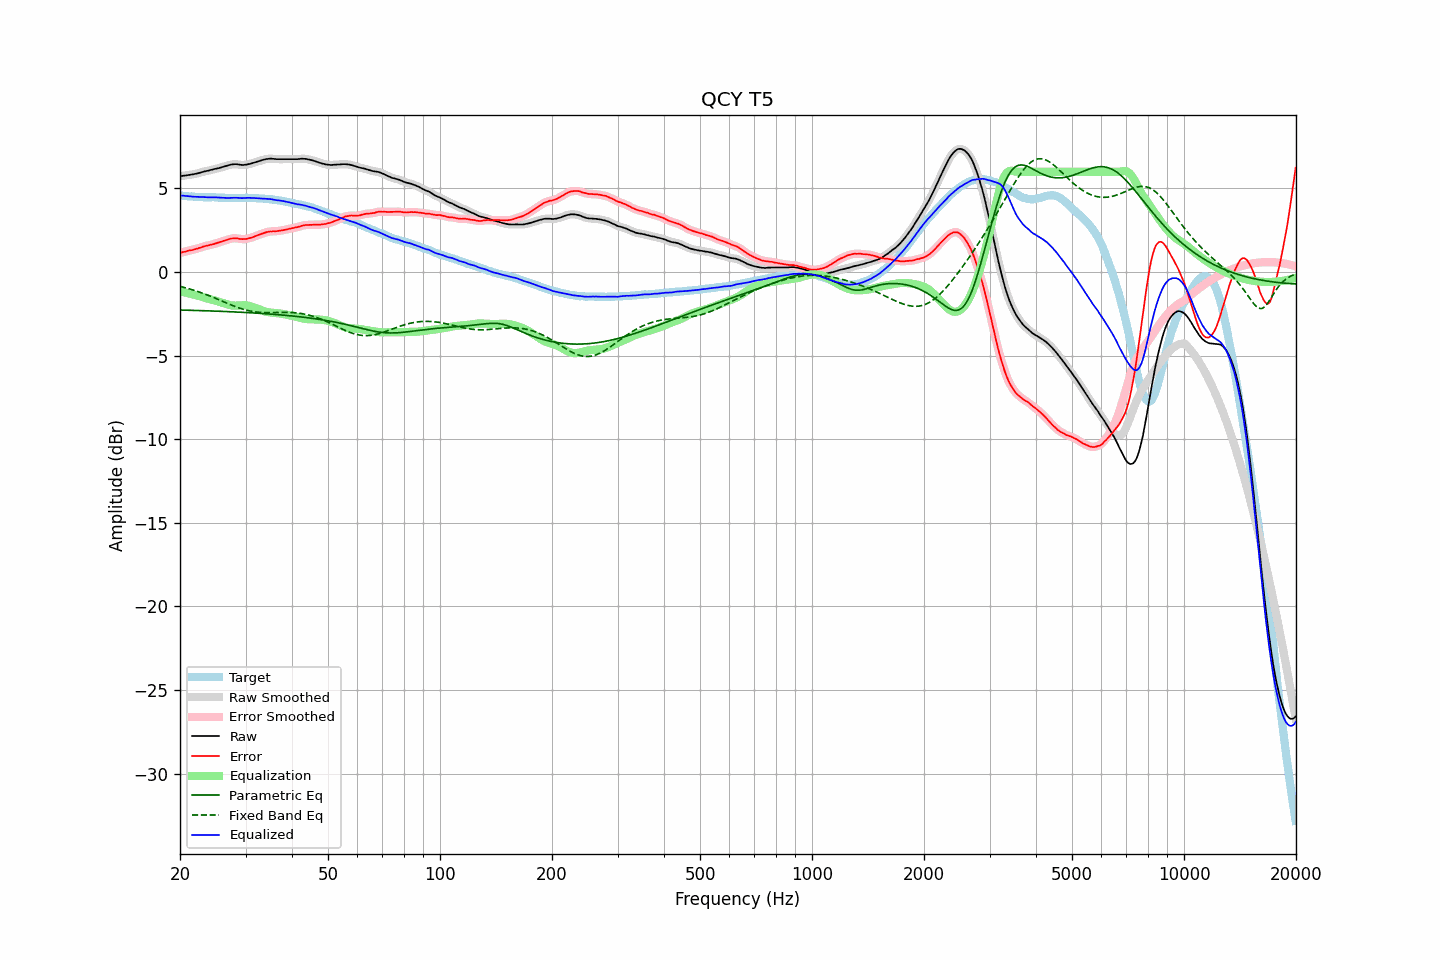

The table this chart was drawn from, first rows:
frequency, raw, error, smoothed, error_smoothed, equalization, parametric_eq, fixed_band_eq, equalized_raw, equalized_smoothed, target
20.00, 5.73, 1.14, 5.73, 1.14, -1.15, -2.27, -0.85, 4.58, 4.58, 4.59
20.20, 5.74, 1.17, 5.75, 1.17, -1.17, -2.27, -0.88, 4.57, 4.57, 4.57
20.40, 5.76, 1.20, 5.76, 1.20, -1.19, -2.28, -0.90, 4.57, 4.57, 4.56
20.61, 5.77, 1.21, 5.77, 1.22, -1.22, -2.28, -0.93, 4.56, 4.56, 4.56
20.81, 5.78, 1.24, 5.79, 1.25, -1.24, -2.28, -0.95, 4.55, 4.55, 4.54
21.02, 5.80, 1.27, 5.80, 1.27, -1.26, -2.28, -0.98, 4.54, 4.54, 4.53
21.23, 5.81, 1.29, 5.82, 1.29, -1.29, -2.29, -1.01, 4.53, 4.53, 4.52
21.44, 5.83, 1.31, 5.83, 1.31, -1.31, -2.29, -1.04, 4.52, 4.52, 4.53
21.66, 5.84, 1.33, 5.85, 1.33, -1.33, -2.29, -1.07, 4.51, 4.51, 4.52
21.87, 5.86, 1.36, 5.86, 1.35, -1.36, -2.29, -1.10, 4.50, 4.50, 4.51
22.09, 5.88, 1.39, 5.88, 1.38, -1.39, -2.30, -1.13, 4.50, 4.50, 4.50
22.31, 5.90, 1.41, 5.91, 1.41, -1.41, -2.30, -1.16, 4.49, 4.49, 4.50
22.54, 5.93, 1.45, 5.93, 1.44, -1.44, -2.30, -1.19, 4.49, 4.49, 4.49
22.76, 5.96, 1.47, 5.96, 1.47, -1.47, -2.31, -1.23, 4.49, 4.49, 4.49
22.99, 5.99, 1.51, 5.99, 1.51, -1.50, -2.31, -1.26, 4.49, 4.49, 4.48
23.22, 6.01, 1.54, 6.01, 1.54, -1.53, -2.31, -1.30, 4.48, 4.48, 4.47
23.45, 6.03, 1.56, 6.03, 1.56, -1.56, -2.32, -1.33, 4.48, 4.48, 4.47
23.69, 6.05, 1.58, 6.05, 1.58, -1.58, -2.32, -1.37, 4.47, 4.47, 4.47
23.92, 6.07, 1.60, 6.08, 1.60, -1.61, -2.32, -1.41, 4.47, 4.47, 4.47
24.16, 6.10, 1.63, 6.10, 1.63, -1.63, -2.33, -1.45, 4.47, 4.47, 4.47
24.40, 6.12, 1.64, 6.13, 1.65, -1.65, -2.33, -1.49, 4.47, 4.47, 4.48
24.65, 6.15, 1.67, 6.15, 1.68, -1.68, -2.33, -1.53, 4.47, 4.47, 4.48
24.89, 6.17, 1.71, 6.17, 1.70, -1.71, -2.34, -1.57, 4.47, 4.47, 4.47
25.14, 6.19, 1.74, 6.19, 1.73, -1.73, -2.34, -1.61, 4.46, 4.46, 4.46
25.39, 6.21, 1.76, 6.22, 1.77, -1.76, -2.34, -1.65, 4.45, 4.45, 4.46
25.65, 6.24, 1.80, 6.24, 1.79, -1.80, -2.35, -1.69, 4.45, 4.45, 4.44
25.91, 6.27, 1.83, 6.27, 1.83, -1.83, -2.35, -1.73, 4.44, 4.44, 4.44
26.16, 6.30, 1.85, 6.30, 1.86, -1.86, -2.36, -1.77, 4.44, 4.44, 4.45
26.43, 6.33, 1.89, 6.33, 1.89, -1.89, -2.36, -1.81, 4.44, 4.44, 4.44
26.69, 6.36, 1.92, 6.36, 1.92, -1.92, -2.36, -1.85, 4.44, 4.44, 4.44
26.96, 6.38, 1.94, 6.39, 1.95, -1.95, -2.37, -1.89, 4.43, 4.43, 4.44
27.23, 6.41, 1.99, 6.41, 1.98, -1.98, -2.37, -1.93, 4.44, 4.43, 4.43
27.50, 6.43, 2.01, 6.43, 2.00, -1.99, -2.38, -1.97, 4.44, 4.44, 4.43
27.77, 6.44, 2.01, 6.45, 2.02, -2.01, -2.38, -2.01, 4.44, 4.44, 4.43
28.05, 6.45, 2.02, 6.45, 2.02, -2.01, -2.39, -2.05, 4.44, 4.44, 4.43
28.33, 6.45, 2.02, 6.45, 2.02, -2.01, -2.39, -2.09, 4.45, 4.44, 4.43
28.62, 6.44, 2.01, 6.44, 2.01, -2.00, -2.39, -2.12, 4.44, 4.44, 4.43
28.90, 6.42, 1.98, 6.43, 1.99, -1.99, -2.40, -2.15, 4.43, 4.43, 4.44
29.19, 6.41, 1.98, 6.41, 1.98, -1.99, -2.40, -2.19, 4.43, 4.43, 4.44
29.48, 6.40, 1.97, 6.41, 1.97, -1.98, -2.41, -2.22, 4.42, 4.43, 4.44
29.78, 6.41, 1.98, 6.41, 1.97, -1.98, -2.41, -2.25, 4.43, 4.43, 4.43
30.08, 6.42, 1.97, 6.42, 1.98, -1.99, -2.42, -2.27, 4.43, 4.44, 4.45
30.38, 6.44, 2.00, 6.44, 2.00, -2.00, -2.42, -2.30, 4.44, 4.44, 4.44
30.68, 6.46, 2.03, 6.46, 2.02, -2.02, -2.43, -2.32, 4.44, 4.44, 4.44
30.99, 6.48, 2.05, 6.49, 2.05, -2.05, -2.44, -2.34, 4.43, 4.44, 4.44
31.30, 6.51, 2.08, 6.51, 2.08, -2.08, -2.44, -2.35, 4.43, 4.43, 4.43
31.61, 6.54, 2.11, 6.54, 2.11, -2.11, -2.45, -2.37, 4.43, 4.43, 4.43
31.93, 6.57, 2.15, 6.57, 2.15, -2.15, -2.45, -2.38, 4.42, 4.42, 4.42
32.24, 6.60, 2.19, 6.60, 2.19, -2.19, -2.46, -2.40, 4.42, 4.42, 4.42
32.57, 6.63, 2.23, 6.63, 2.23, -2.23, -2.47, -2.40, 4.41, 4.41, 4.40
32.89, 6.66, 2.26, 6.66, 2.26, -2.26, -2.47, -2.41, 4.40, 4.40, 4.40
33.22, 6.69, 2.29, 6.69, 2.30, -2.30, -2.48, -2.42, 4.40, 4.40, 4.40
33.55, 6.72, 2.33, 6.72, 2.33, -2.33, -2.48, -2.42, 4.39, 4.39, 4.40
33.89, 6.74, 2.36, 6.74, 2.36, -2.36, -2.49, -2.42, 4.38, 4.39, 4.38
34.23, 6.76, 2.39, 6.76, 2.39, -2.38, -2.50, -2.43, 4.38, 4.38, 4.37
34.57, 6.77, 2.41, 6.77, 2.41, -2.40, -2.51, -2.43, 4.37, 4.37, 4.37
34.92, 6.78, 2.43, 6.78, 2.42, -2.42, -2.51, -2.42, 4.37, 4.36, 4.35
35.27, 6.78, 2.42, 6.78, 2.43, -2.43, -2.52, -2.42, 4.35, 4.35, 4.36
35.62, 6.77, 2.45, 6.77, 2.44, -2.44, -2.53, -2.42, 4.33, 4.34, 4.33
35.97, 6.76, 2.44, 6.76, 2.44, -2.45, -2.53, -2.42, 4.32, 4.32, 4.32
... 635 more rows
